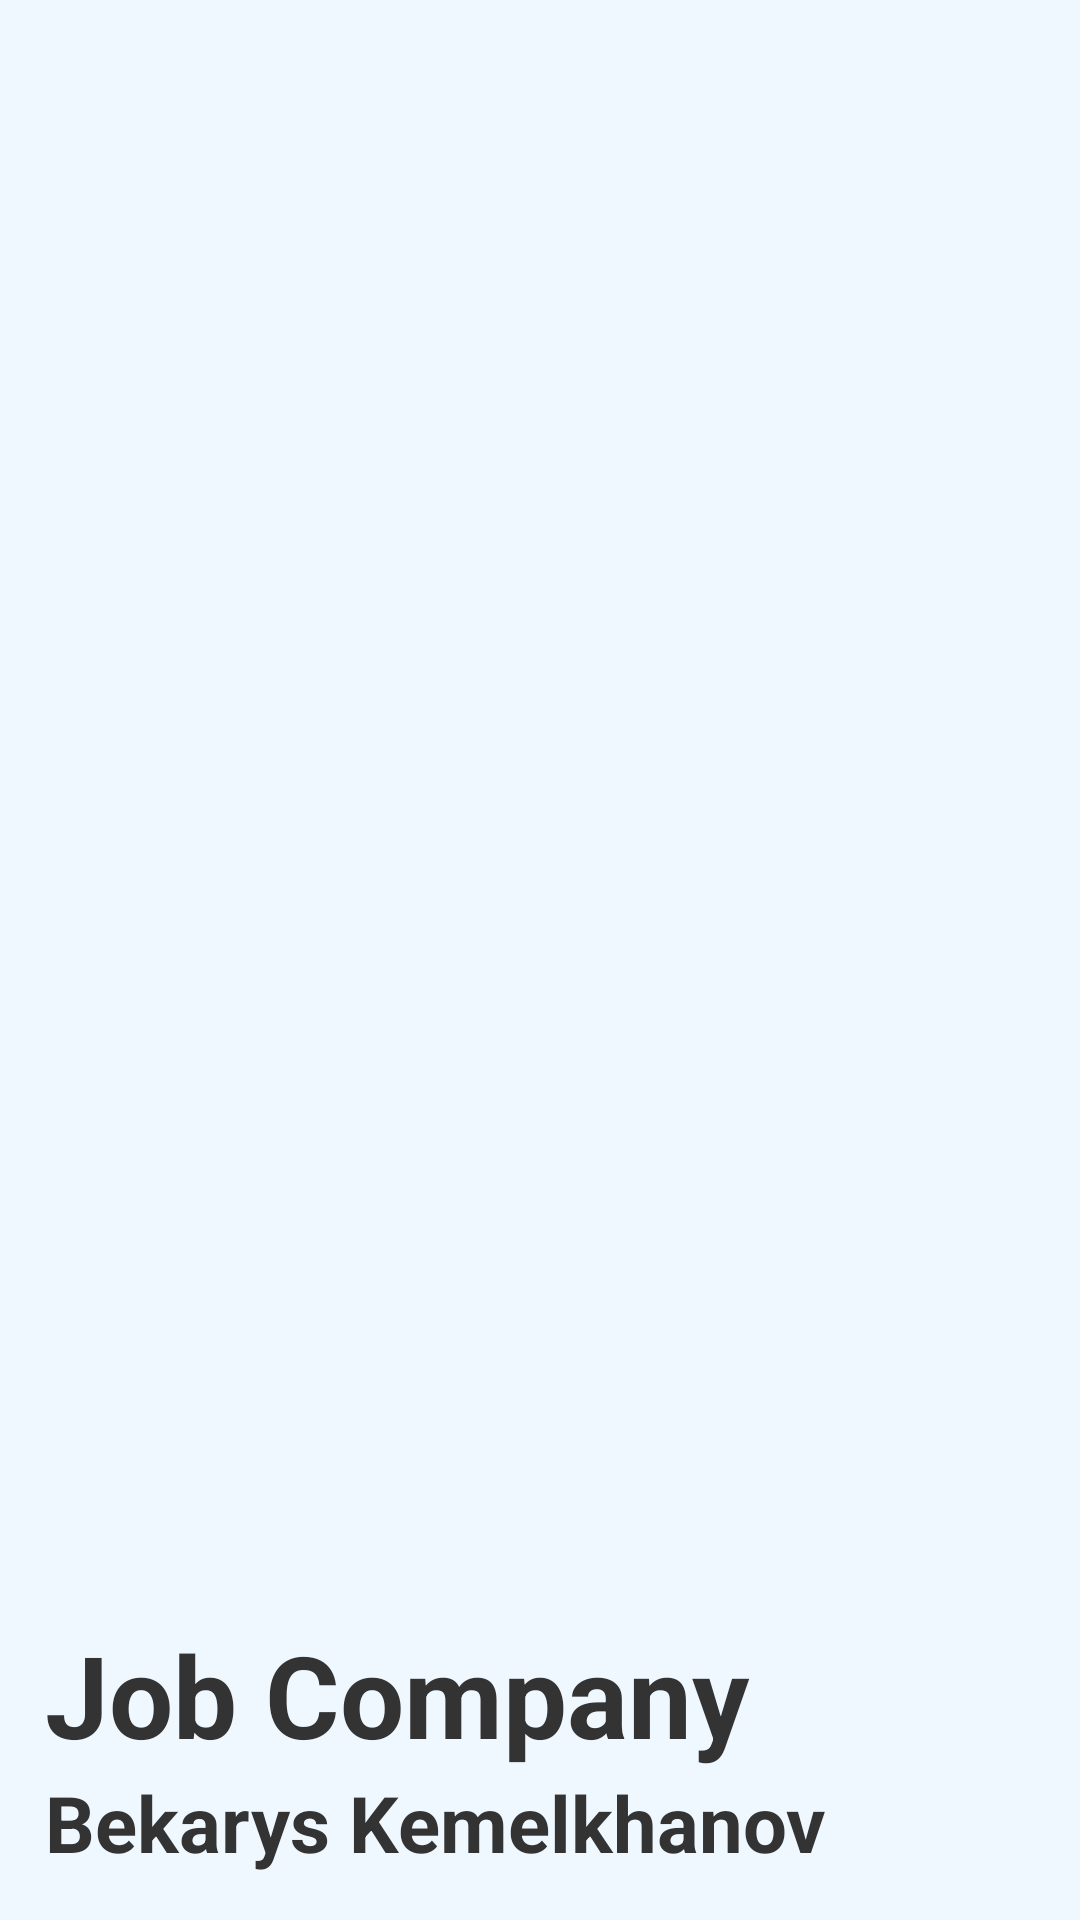

Produce the Android XML layout that renders to this screen, including the resource entries it uses.
<!-- AndroidManifest.xml: application theme AppTheme -->
<!-- res/layout/nav_header.xml -->
<?xml version="1.0" encoding="utf-8"?>
<LinearLayout
    xmlns:android="http://schemas.android.com/apk/res/android"
    xmlns:app="http://schemas.android.com/apk/res-auto"
    android:layout_width="match_parent"
    android:layout_height="200dp"
    android:background="#f0f8ff"
    android:orientation="vertical"
    android:gravity="bottom"
    android:paddingLeft="15dp"
    android:paddingBottom="15dp">

    <TextView
        android:layout_width="match_parent"
        android:layout_height="wrap_content"
        android:text="Job Company"
        android:textColor="#333"
        android:textSize="38dp"
        android:textStyle="bold"/>

    <TextView
        android:layout_width="wrap_content"
        android:layout_height="wrap_content"
        android:text="Bekarys Kemelkhanov"
        android:textColor="#333"
        android:textSize="26dp"
        android:textStyle="bold"/>

</LinearLayout>
<!-- resources referenced by this layout -->
<resources>
  <style name="AppTheme" parent="Theme.AppCompat.Light.DarkActionBar">
          
          <item name="colorPrimary">@android:color/holo_green_light</item>
          <item name="colorPrimaryDark">@android:color/holo_green_dark</item>
          <item name="colorAccent">@color/colorAccent</item>
      </style>
  <color name="colorAccent">#03DAC5</color>
</resources>
